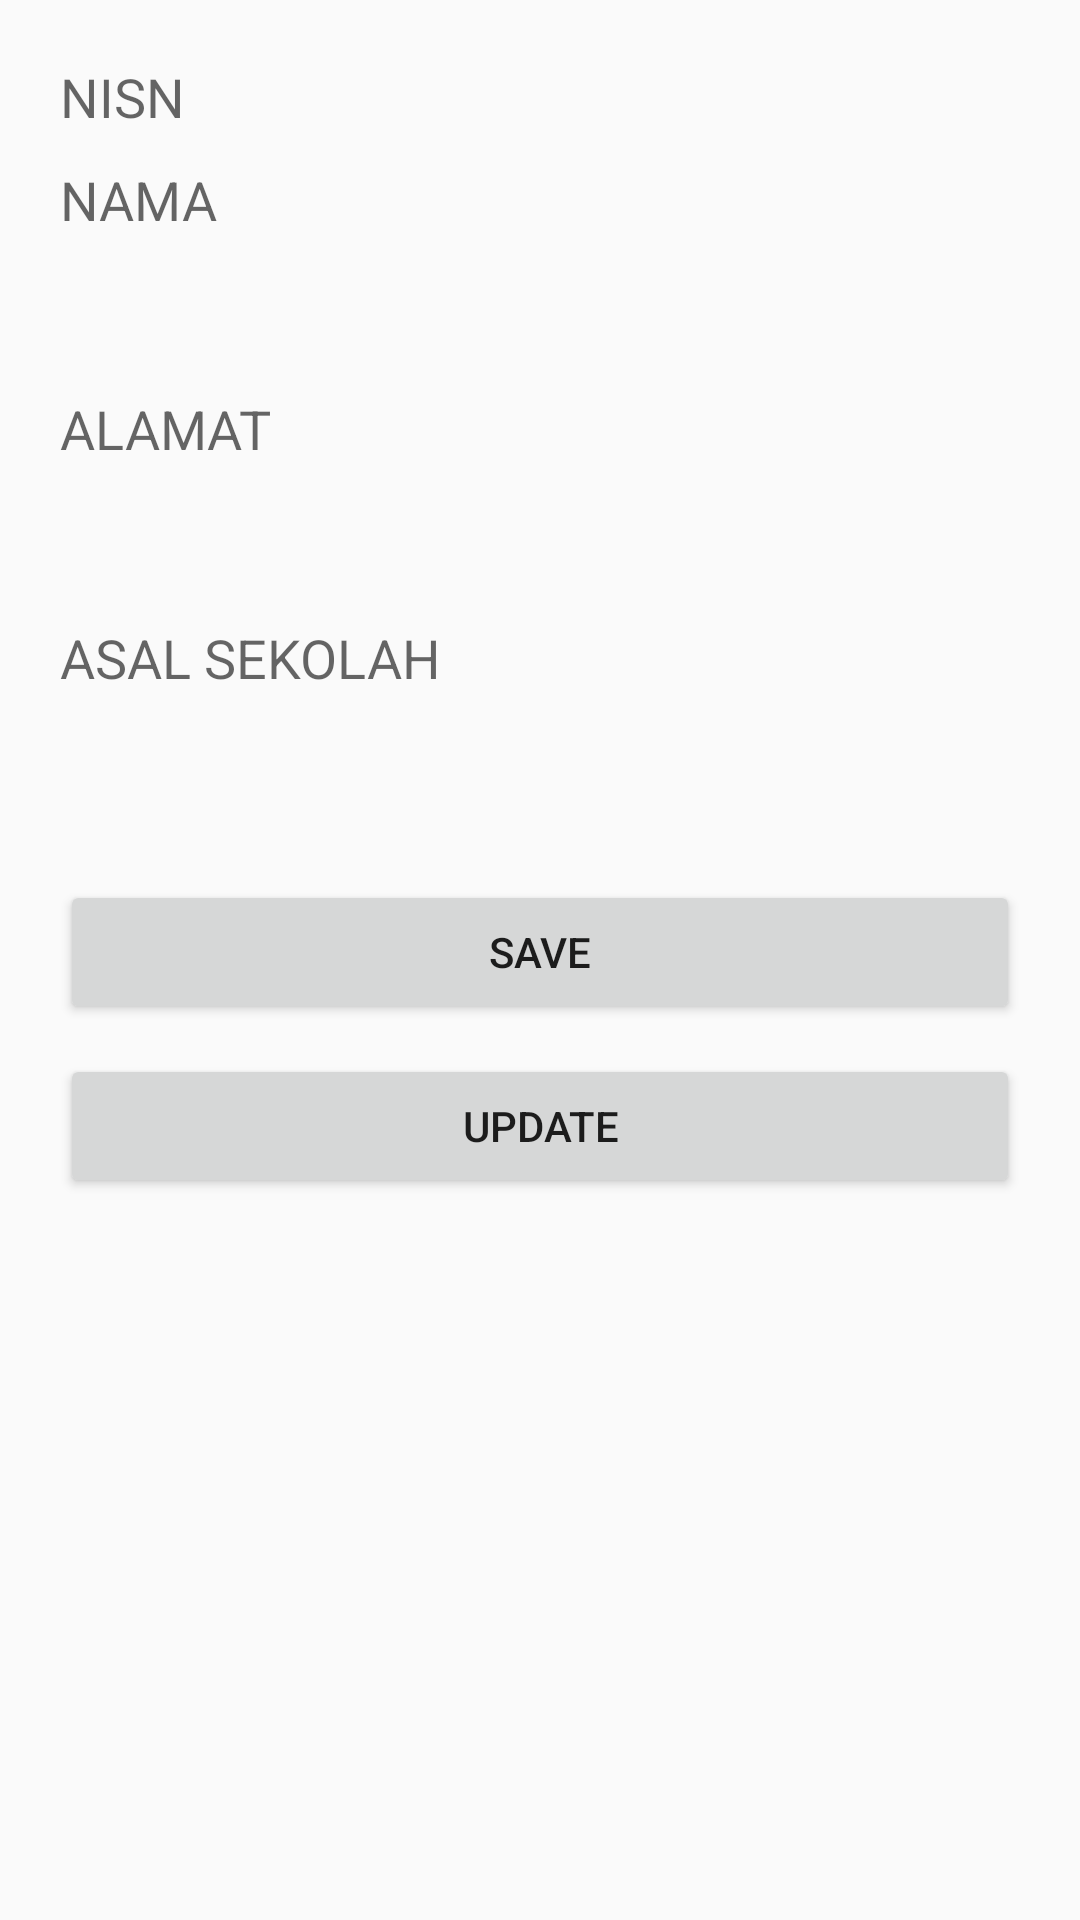

Android layout source for this screen:
<!-- AndroidManifest.xml: application theme Theme.AppCompat.Light -->
<!-- res/layout/activity_edit.xml -->
<?xml version="1.0" encoding="utf-8"?>
<androidx.constraintlayout.widget.ConstraintLayout xmlns:android="http://schemas.android.com/apk/res/android"
    xmlns:app="http://schemas.android.com/apk/res-auto"
    xmlns:tools="http://schemas.android.com/tools"
    android:layout_width="match_parent"
    android:layout_height="match_parent"
    android:padding="20dp"
    tools:context=".EditActivity">

    <EditText
        android:id="@+id/edit_NISN"
        android:layout_width="0dp"
        android:layout_height="wrap_content"
        android:hint="NISN"
        app:layout_constraintStart_toStartOf="parent"
        app:layout_constraintEnd_toEndOf="parent"
        app:layout_constraintTop_toTopOf="parent"
        android:background="@drawable/edittextstyle"/>

    <EditText
        android:id="@+id/edit_NAMA"
        android:layout_width="0dp"
        android:layout_height="wrap_content"
        android:hint="NAMA"
        android:minLines="3"
        app:layout_constraintStart_toStartOf="parent"
        app:layout_constraintEnd_toEndOf="parent"
        app:layout_constraintTop_toBottomOf="@+id/edit_NISN"
        android:layout_marginTop="10dp"
        android:gravity="top"
        android:background="@drawable/edittextstyle"/>

    <EditText
        android:id="@+id/edit_ALAMAT"
        android:layout_width="0dp"
        android:layout_height="wrap_content"
        android:hint="ALAMAT"
        android:minLines="3"
        app:layout_constraintStart_toStartOf="parent"
        app:layout_constraintEnd_toEndOf="parent"
        app:layout_constraintTop_toBottomOf="@+id/edit_NAMA"
        android:layout_marginTop="10dp"
        android:gravity="top"
        android:background="@drawable/edittextstyle"/>

    <EditText
        android:id="@+id/edit_ASAL"
        android:layout_width="0dp"
        android:layout_height="wrap_content"
        android:hint="ASAL SEKOLAH"
        android:minLines="3"
        app:layout_constraintStart_toStartOf="parent"
        app:layout_constraintEnd_toEndOf="parent"
        app:layout_constraintTop_toBottomOf="@+id/edit_ALAMAT"
        android:layout_marginTop="10dp"
        android:gravity="top"
        android:background="@drawable/edittextstyle"/>

    <Button
        android:id="@+id/button_save"
        android:layout_width="0dp"
        android:layout_height="wrap_content"
        android:text="SAVE"
        app:layout_constraintStart_toStartOf="parent"
        app:layout_constraintEnd_toEndOf="parent"
        app:layout_constraintTop_toBottomOf="@+id/edit_ASAL"
        android:layout_marginTop="20dp"/>

    <Button
        android:id="@+id/button_update"
        android:layout_width="0dp"
        android:layout_height="wrap_content"
        android:text="UPDATE"
        app:layout_constraintStart_toStartOf="parent"
        app:layout_constraintEnd_toEndOf="parent"
        app:layout_constraintTop_toBottomOf="@+id/button_save"
        android:layout_marginTop="10dp"/>


</androidx.constraintlayout.widget.ConstraintLayout>
<!-- resources referenced by this layout -->
<resources>

</resources>
